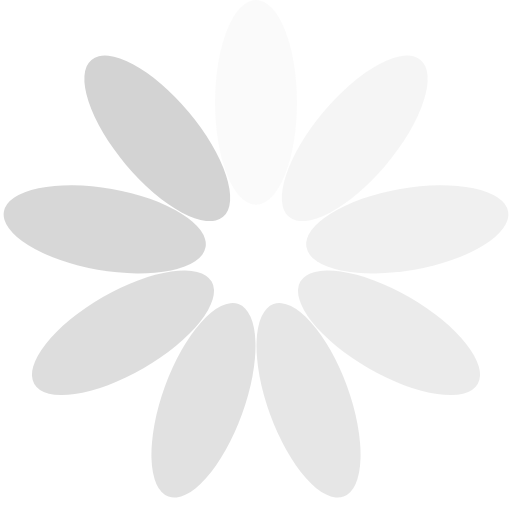
t = 0.00 s
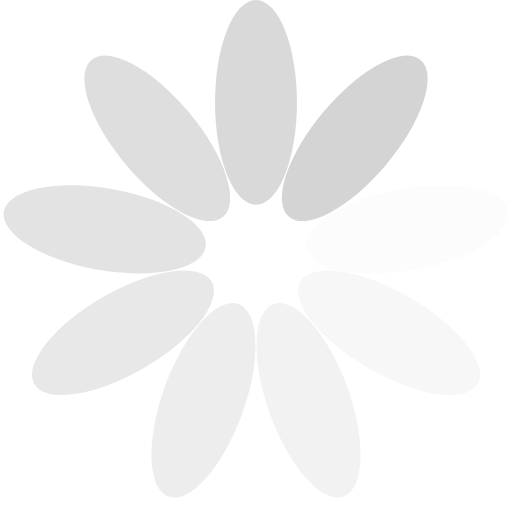
t = 0.25 s
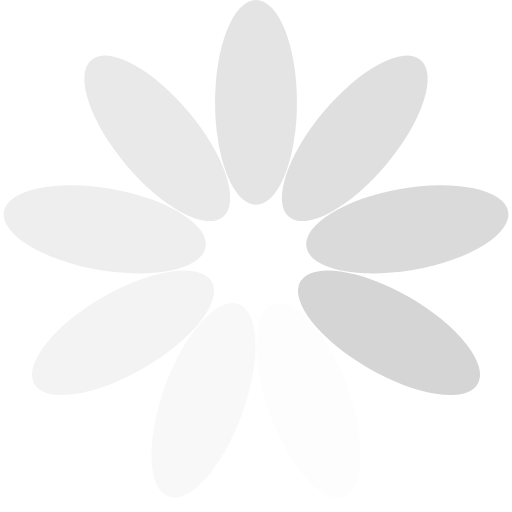
t = 0.50 s
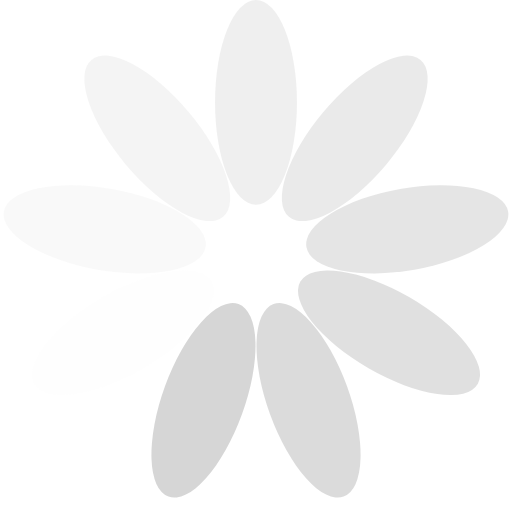
t = 0.75 s

The animated SVG that drew these frames (rendered in a browser with its animation timeline set to each time). Animation: 9 SMIL elements (animate=9); one cycle of 1.00 s, repeats indefinitely.

<?xml version="1.0" encoding="utf-8"?>
<svg xmlns="http://www.w3.org/2000/svg" xmlns:xlink="http://www.w3.org/1999/xlink" style="margin: auto; background: rgba(0, 0, 0, 0) none repeat scroll 0% 0%; display: block; shape-rendering: auto;" width="30px" height="30px" viewBox="0 0 100 100" preserveAspectRatio="xMidYMid">
<g transform="rotate(0 50 50)">
  <rect x="42" y="0" rx="8" ry="20" width="16" height="40" fill="#d3d3d3">
    <animate attributeName="opacity" values="1;0" keyTimes="0;1" dur="1s" begin="-0.8888888888888888s" repeatCount="indefinite"></animate>
  </rect>
</g><g transform="rotate(40 50 50)">
  <rect x="42" y="0" rx="8" ry="20" width="16" height="40" fill="#d3d3d3">
    <animate attributeName="opacity" values="1;0" keyTimes="0;1" dur="1s" begin="-0.7777777777777778s" repeatCount="indefinite"></animate>
  </rect>
</g><g transform="rotate(80 50 50)">
  <rect x="42" y="0" rx="8" ry="20" width="16" height="40" fill="#d3d3d3">
    <animate attributeName="opacity" values="1;0" keyTimes="0;1" dur="1s" begin="-0.6666666666666666s" repeatCount="indefinite"></animate>
  </rect>
</g><g transform="rotate(120 50 50)">
  <rect x="42" y="0" rx="8" ry="20" width="16" height="40" fill="#d3d3d3">
    <animate attributeName="opacity" values="1;0" keyTimes="0;1" dur="1s" begin="-0.5555555555555556s" repeatCount="indefinite"></animate>
  </rect>
</g><g transform="rotate(160 50 50)">
  <rect x="42" y="0" rx="8" ry="20" width="16" height="40" fill="#d3d3d3">
    <animate attributeName="opacity" values="1;0" keyTimes="0;1" dur="1s" begin="-0.4444444444444444s" repeatCount="indefinite"></animate>
  </rect>
</g><g transform="rotate(200 50 50)">
  <rect x="42" y="0" rx="8" ry="20" width="16" height="40" fill="#d3d3d3">
    <animate attributeName="opacity" values="1;0" keyTimes="0;1" dur="1s" begin="-0.3333333333333333s" repeatCount="indefinite"></animate>
  </rect>
</g><g transform="rotate(240 50 50)">
  <rect x="42" y="0" rx="8" ry="20" width="16" height="40" fill="#d3d3d3">
    <animate attributeName="opacity" values="1;0" keyTimes="0;1" dur="1s" begin="-0.2222222222222222s" repeatCount="indefinite"></animate>
  </rect>
</g><g transform="rotate(280 50 50)">
  <rect x="42" y="0" rx="8" ry="20" width="16" height="40" fill="#d3d3d3">
    <animate attributeName="opacity" values="1;0" keyTimes="0;1" dur="1s" begin="-0.1111111111111111s" repeatCount="indefinite"></animate>
  </rect>
</g><g transform="rotate(320 50 50)">
  <rect x="42" y="0" rx="8" ry="20" width="16" height="40" fill="#d3d3d3">
    <animate attributeName="opacity" values="1;0" keyTimes="0;1" dur="1s" begin="0s" repeatCount="indefinite"></animate>
  </rect>
</g>
<!-- [ldio] generated by https://loading.io/ --></svg>
